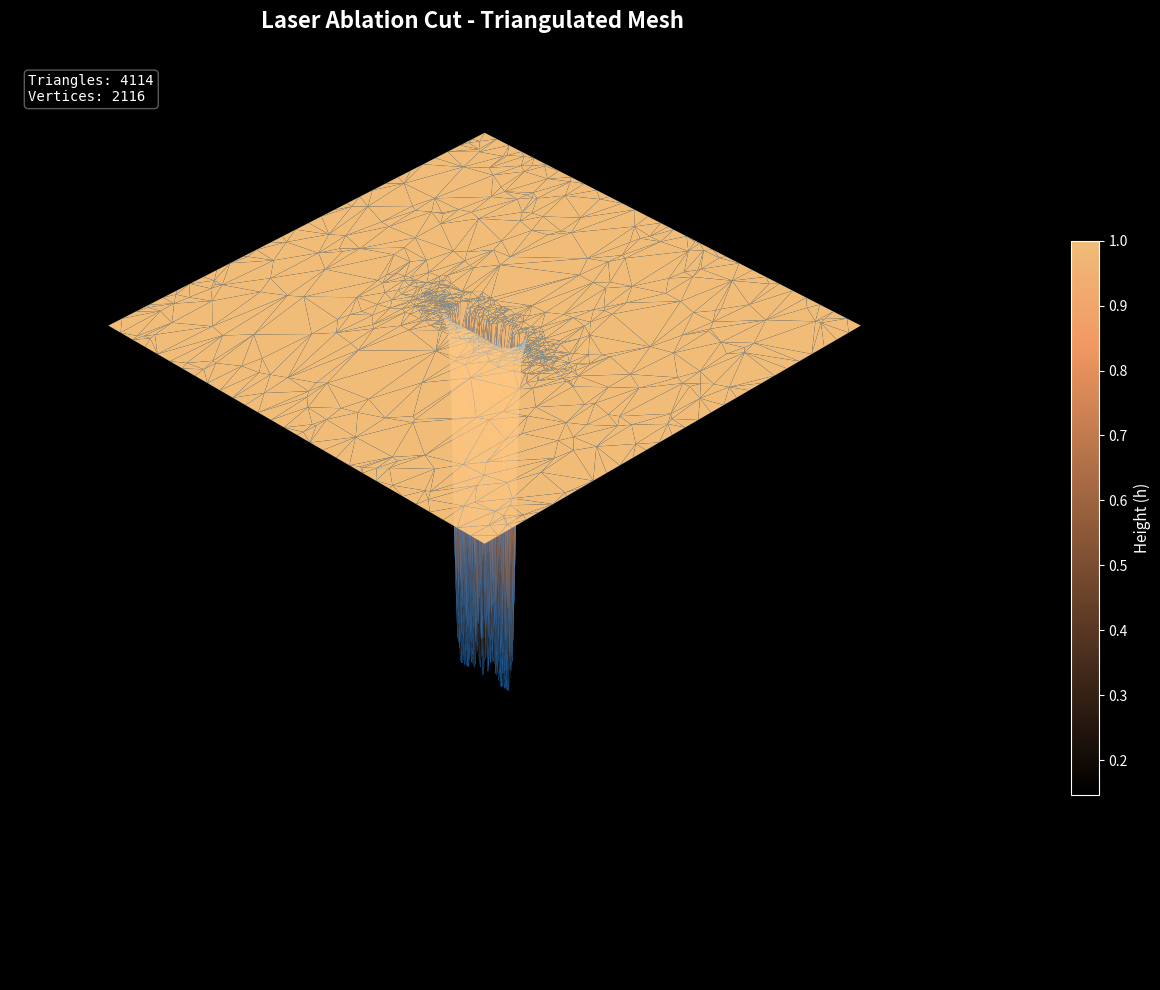
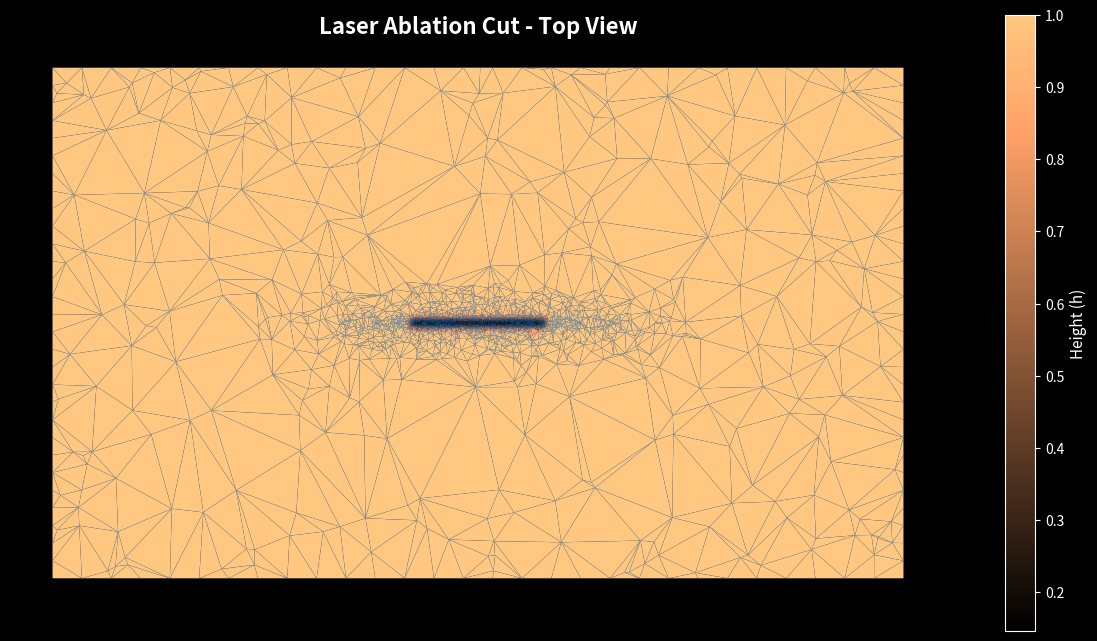

The matplotlib source for these figures, in order:
"""
Laser Ablation Visualization with Triangulated Mesh

Creates a 3D visualization of the laser ablation surface using
a triangulated mesh to show the cut geometry.
"""

import numpy as np
import matplotlib.pyplot as plt
from matplotlib.tri import Triangulation
from mpl_toolkits.mplot3d import Axes3D
from scipy.spatial import Delaunay

def sigmoid(x):
    return 1 / (1 + np.exp(-x))

def create_laser_ablation_surface():
    """Create the laser ablation cut surface with irregular mesh."""
    
    # Smaller cut parameters - thin laser cut
    cut_border_x = 0.08
    cut_border_y = 0.005
    sigma = 0.002
    
    np.random.seed(42)
    
    # Domain bounds
    x_min, x_max = -0.5, 0.5
    y_min, y_max = -0.3, 0.3
    
    # Generate irregular scattered points with density varying by distance to cut
    n_points_coarse = 300   # Coarse points far from cut
    n_points_fine = 800     # Fine points near the cut
    
    # Coarse random points over the whole domain
    x_coarse = np.random.uniform(x_min, x_max, n_points_coarse)
    y_coarse = np.random.uniform(y_min, y_max, n_points_coarse)
    
    # Fine points concentrated near the cut (using rejection sampling)
    # Sample from a tighter distribution around the cut
    x_fine = np.random.normal(0, 0.1, n_points_fine * 3)
    y_fine = np.random.normal(0, 0.02, n_points_fine * 3)
    
    # Keep points within bounds
    mask = (np.abs(x_fine) < 0.25) & (np.abs(y_fine) < 0.05)
    x_fine = x_fine[mask][:n_points_fine]
    y_fine = y_fine[mask][:n_points_fine]
    
    # Extra ring of points exactly at the cut boundary for sharp transition
    n_boundary = 150
    theta = np.linspace(0, 2*np.pi, n_boundary, endpoint=False)
    # Add some noise to make it irregular
    theta += np.random.uniform(-0.1, 0.1, n_boundary)
    
    # Multiple rings at different radii near the cut
    rings = []
    for scale in [0.6, 0.8, 1.0, 1.2, 1.5, 2.0]:
        x_ring = cut_border_x * scale * np.cos(theta) + np.random.normal(0, 0.001, n_boundary)
        y_ring = cut_border_y * scale * np.sin(theta) + np.random.normal(0, 0.0005, n_boundary)
        rings.append(np.column_stack([x_ring, y_ring]))
    
    # Combine all points
    points_coarse = np.column_stack([x_coarse, y_coarse])
    points_fine = np.column_stack([x_fine, y_fine])
    points_rings = np.vstack(rings)
    
    # Add boundary points to ensure clean edges
    n_edge = 30
    edge_x_top = np.linspace(x_min, x_max, n_edge)
    edge_x_bot = np.linspace(x_min, x_max, n_edge)
    edge_y_left = np.linspace(y_min, y_max, n_edge)
    edge_y_right = np.linspace(y_min, y_max, n_edge)
    
    boundary_points = np.vstack([
        np.column_stack([edge_x_top, np.full(n_edge, y_max)]),
        np.column_stack([edge_x_bot, np.full(n_edge, y_min)]),
        np.column_stack([np.full(n_edge, x_min), edge_y_left]),
        np.column_stack([np.full(n_edge, x_max), edge_y_right]),
    ])
    
    points = np.vstack([points_coarse, points_fine, points_rings, boundary_points])
    
    # Remove duplicates and points outside domain
    points = np.unique(np.round(points, decimals=5), axis=0)
    mask = (points[:, 0] >= x_min) & (points[:, 0] <= x_max) & \
           (points[:, 1] >= y_min) & (points[:, 1] <= y_max)
    points = points[mask]
    
    # Compute height field (f_cut - the ablation shape)
    x = points[:, 0]
    y = points[:, 1]
    
    s1_x = sigmoid((x + cut_border_x) / sigma)
    s2_x = sigmoid((cut_border_x - x) / sigma)
    inside_x = s1_x * s2_x
    
    s1_y = sigmoid((y + cut_border_y) / sigma)
    s2_y = sigmoid((cut_border_y - y) / sigma)
    inside_y = s1_y * s2_y
    
    f_cut = 1 - inside_x * inside_y
    
    return points, f_cut


def main():
    print("Creating laser ablation surface mesh...")
    
    # Generate surface data
    points, h = create_laser_ablation_surface()
    x = points[:, 0]
    y = points[:, 1]
    
    # Create Delaunay triangulation
    tri = Delaunay(points)
    triangulation = Triangulation(x, y, tri.simplices)
    
    # Set up the figure with dark background
    plt.style.use('dark_background')
    fig = plt.figure(figsize=(14, 10), facecolor='black')
    
    # 3D view
    ax = fig.add_subplot(111, projection='3d', facecolor='black')
    
    # Plot triangulated surface - blue edges with copper colormap
    surf = ax.plot_trisurf(triangulation, h, cmap='copper', 
                            edgecolor='dodgerblue', linewidth=0.05, alpha=0.95,
                            antialiased=True)
    
    # Remove axis for cleaner look
    ax.set_axis_off()
    ax.set_title('Laser Ablation Cut - Triangulated Mesh', color='white', 
                 fontsize=16, fontweight='bold', pad=20)
    
    # View angle
    ax.view_init(elev=35, azim=-45)
    
    # Colorbar
    cbar = fig.colorbar(surf, ax=ax, shrink=0.6, aspect=20, pad=0.1)
    cbar.set_label('Height (h)', color='white', fontsize=11)
    cbar.ax.yaxis.set_tick_params(color='white')
    plt.setp(plt.getp(cbar.ax.axes, 'yticklabels'), color='white')
    
    # Add annotation
    ax.text2D(0.02, 0.98, f'Triangles: {len(tri.simplices)}\nVertices: {len(x)}', 
              transform=ax.transAxes, color='white', fontsize=10,
              verticalalignment='top', fontfamily='monospace',
              bbox=dict(boxstyle='round', facecolor='black', alpha=0.7, edgecolor='gray'))
    
    plt.tight_layout()
    plt.savefig('laser_ablation_mesh.pdf', dpi=150, facecolor='black', 
                bbox_inches='tight', pad_inches=0.2)
    print("Saved: laser_ablation_mesh.pdf")
    
    # Also create a top-down 2D view showing the mesh
    fig2, ax2 = plt.subplots(figsize=(12, 8), facecolor='black')
    ax2.set_facecolor('black')
    
    # Plot triangulated mesh with height coloring - blue edges
    tripcolor = ax2.tripcolor(triangulation, h, cmap='copper', 
                               edgecolors='dodgerblue', linewidth=0.08)
    
    # Remove axis for cleaner look
    ax2.set_axis_off()
    ax2.set_title('Laser Ablation Cut - Top View', color='white', 
                  fontsize=16, fontweight='bold')
    ax2.set_aspect('equal')
    
    # Colorbar
    cbar2 = fig2.colorbar(tripcolor, ax=ax2, shrink=0.8)
    cbar2.set_label('Height (h)', color='white', fontsize=11)
    cbar2.ax.yaxis.set_tick_params(color='white')
    plt.setp(plt.getp(cbar2.ax.axes, 'yticklabels'), color='white')
    
    plt.tight_layout()
    plt.savefig('laser_ablation_mesh_2d.pdf', dpi=150, facecolor='black',
                bbox_inches='tight', pad_inches=0.2)
    print("Saved: laser_ablation_mesh_2d.pdf")
    
    plt.show()


if __name__ == '__main__':
    main()
